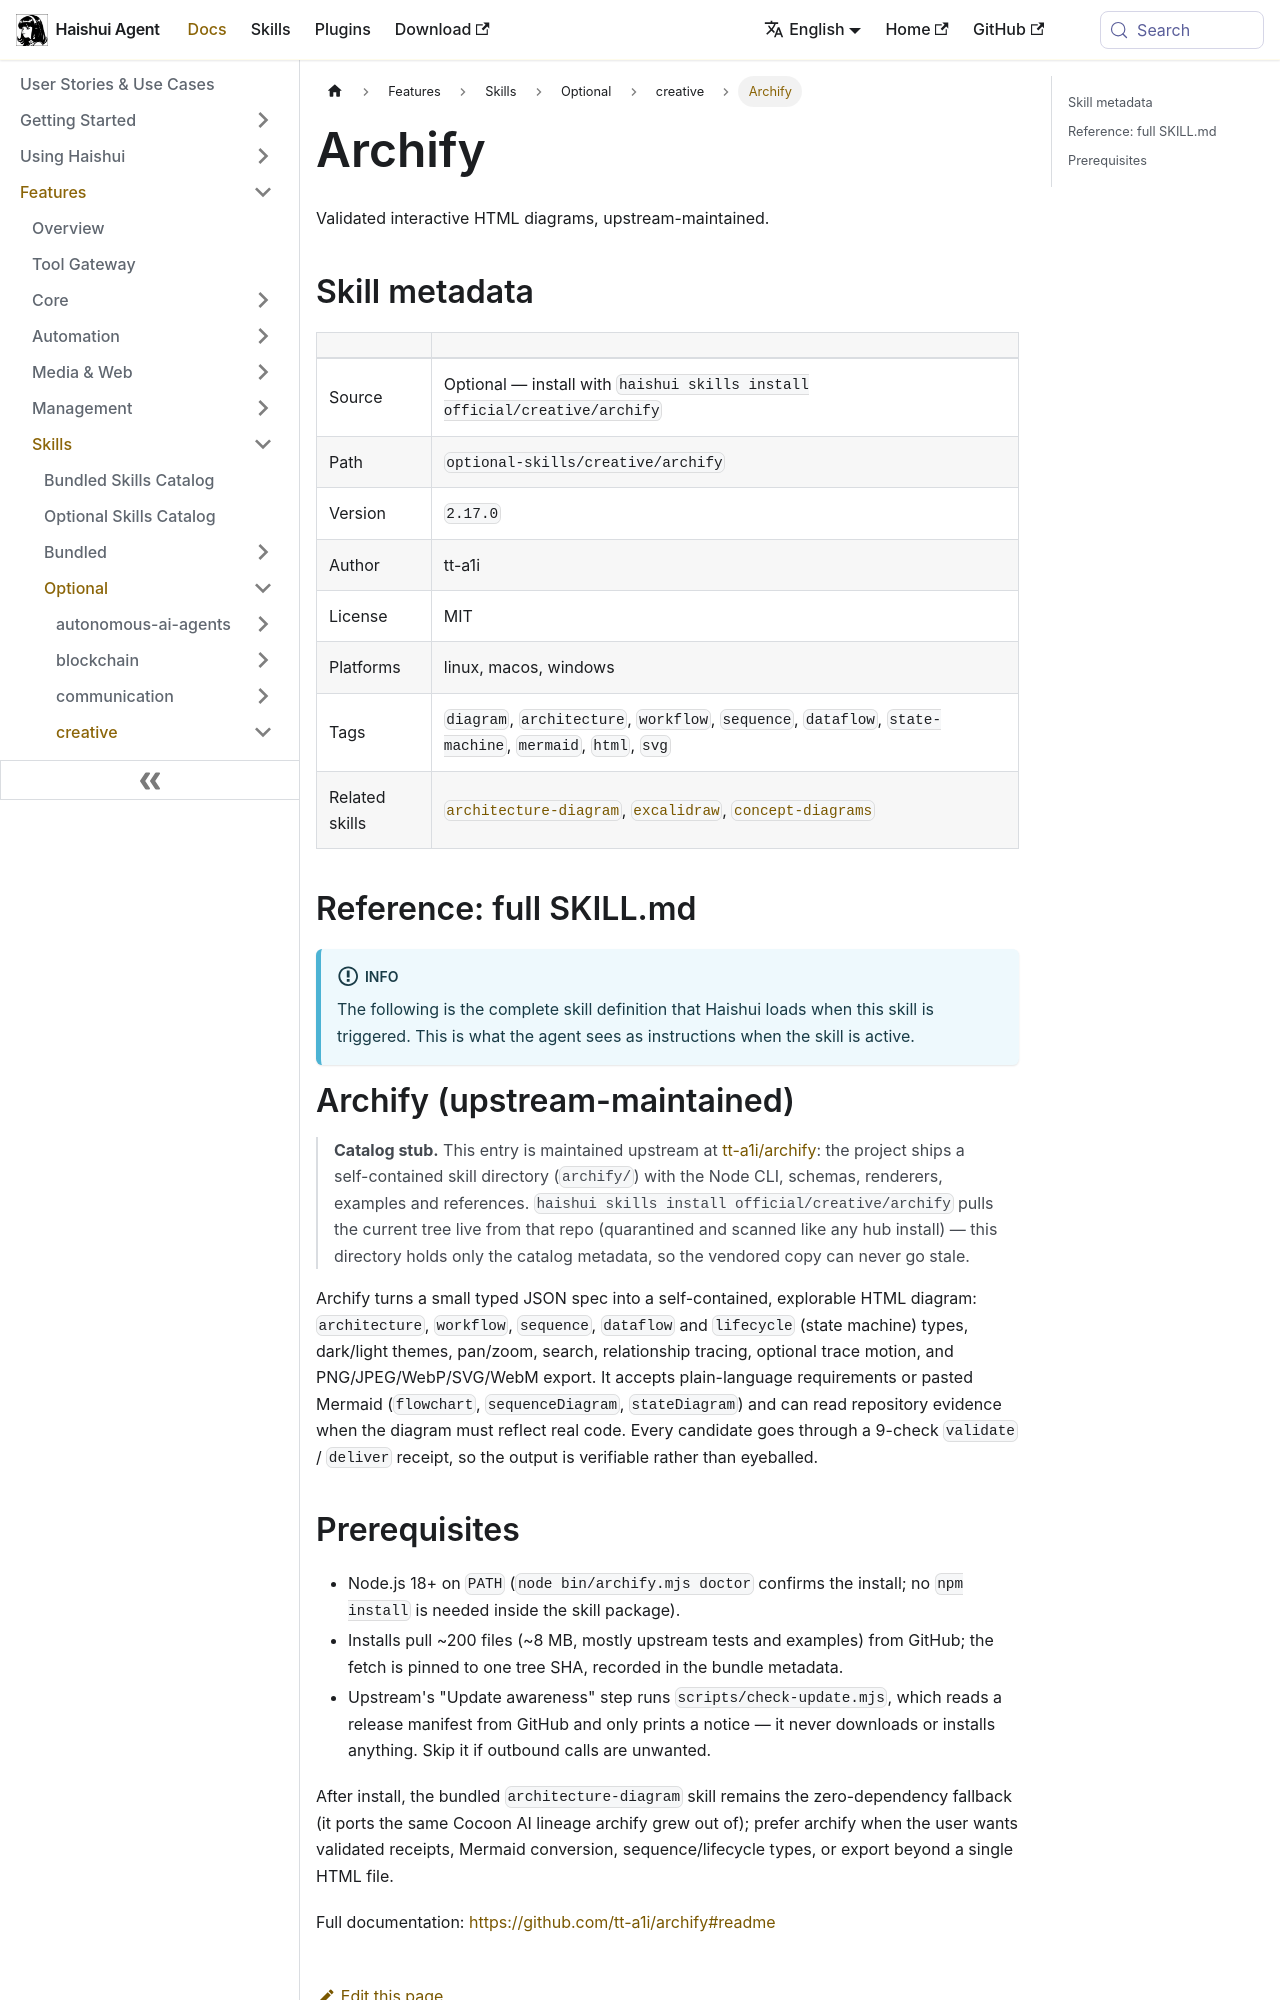

repository: aiqinghaiwork163/haishui-agent · page: docs/user-guide/skills/optional/creative/creative-archify/index.html · generator: docusaurus

---
title: "Archify — Validated interactive HTML diagrams, upstream-maintained"
sidebar_label: "Archify"
description: "Validated interactive HTML diagrams, upstream-maintained"
---

{/* This page is auto-generated from the skill's SKILL.md by website/scripts/generate-skill-docs.py. Edit the source SKILL.md, not this page. */}

# Archify

Validated interactive HTML diagrams, upstream-maintained.

## Skill metadata

| | |
|---|---|
| Source | Optional — install with `haishui skills install official/creative/archify` |
| Path | `optional-skills/creative/archify` |
| Version | `2.17.0` |
| Author | tt-a1i |
| License | MIT |
| Platforms | linux, macos, windows |
| Tags | `diagram`, `architecture`, `workflow`, `sequence`, `dataflow`, `state-machine`, `mermaid`, `html`, `svg` |
| Related skills | [`architecture-diagram`](../../bundled/creative/creative-architecture-diagram.md), [`excalidraw`](../../optional/creative/creative-excalidraw.md), [`concept-diagrams`](../../optional/creative/creative-concept-diagrams.md) |

## Reference: full SKILL.md

:::info
The following is the complete skill definition that Haishui loads when this skill is triggered. This is what the agent sees as instructions when the skill is active.
:::

# Archify (upstream-maintained)

> **Catalog stub.** This entry is maintained upstream at
> [tt-a1i/archify](https://github.com/tt-a1i/archify): the project ships a
> self-contained skill directory (`archify/`) with the Node CLI, schemas,
> renderers, examples and references. `haishui skills install
> official/creative/archify` pulls the current tree live from that repo
> (quarantined and scanned like any hub install) — this directory holds only
> the catalog metadata, so the vendored copy can never go stale.

Archify turns a small typed JSON spec into a self-contained, explorable HTML
diagram: `architecture`, `workflow`, `sequence`, `dataflow` and `lifecycle`
(state machine) types, dark/light themes, pan/zoom, search, relationship
tracing, optional trace motion, and PNG/JPEG/WebP/SVG/WebM export. It accepts
plain-language requirements or pasted Mermaid (`flowchart`, `sequenceDiagram`,
`stateDiagram`) and can read repository evidence when the diagram must reflect
real code. Every candidate goes through a 9-check `validate` / `deliver`
receipt, so the output is verifiable rather than eyeballed.
